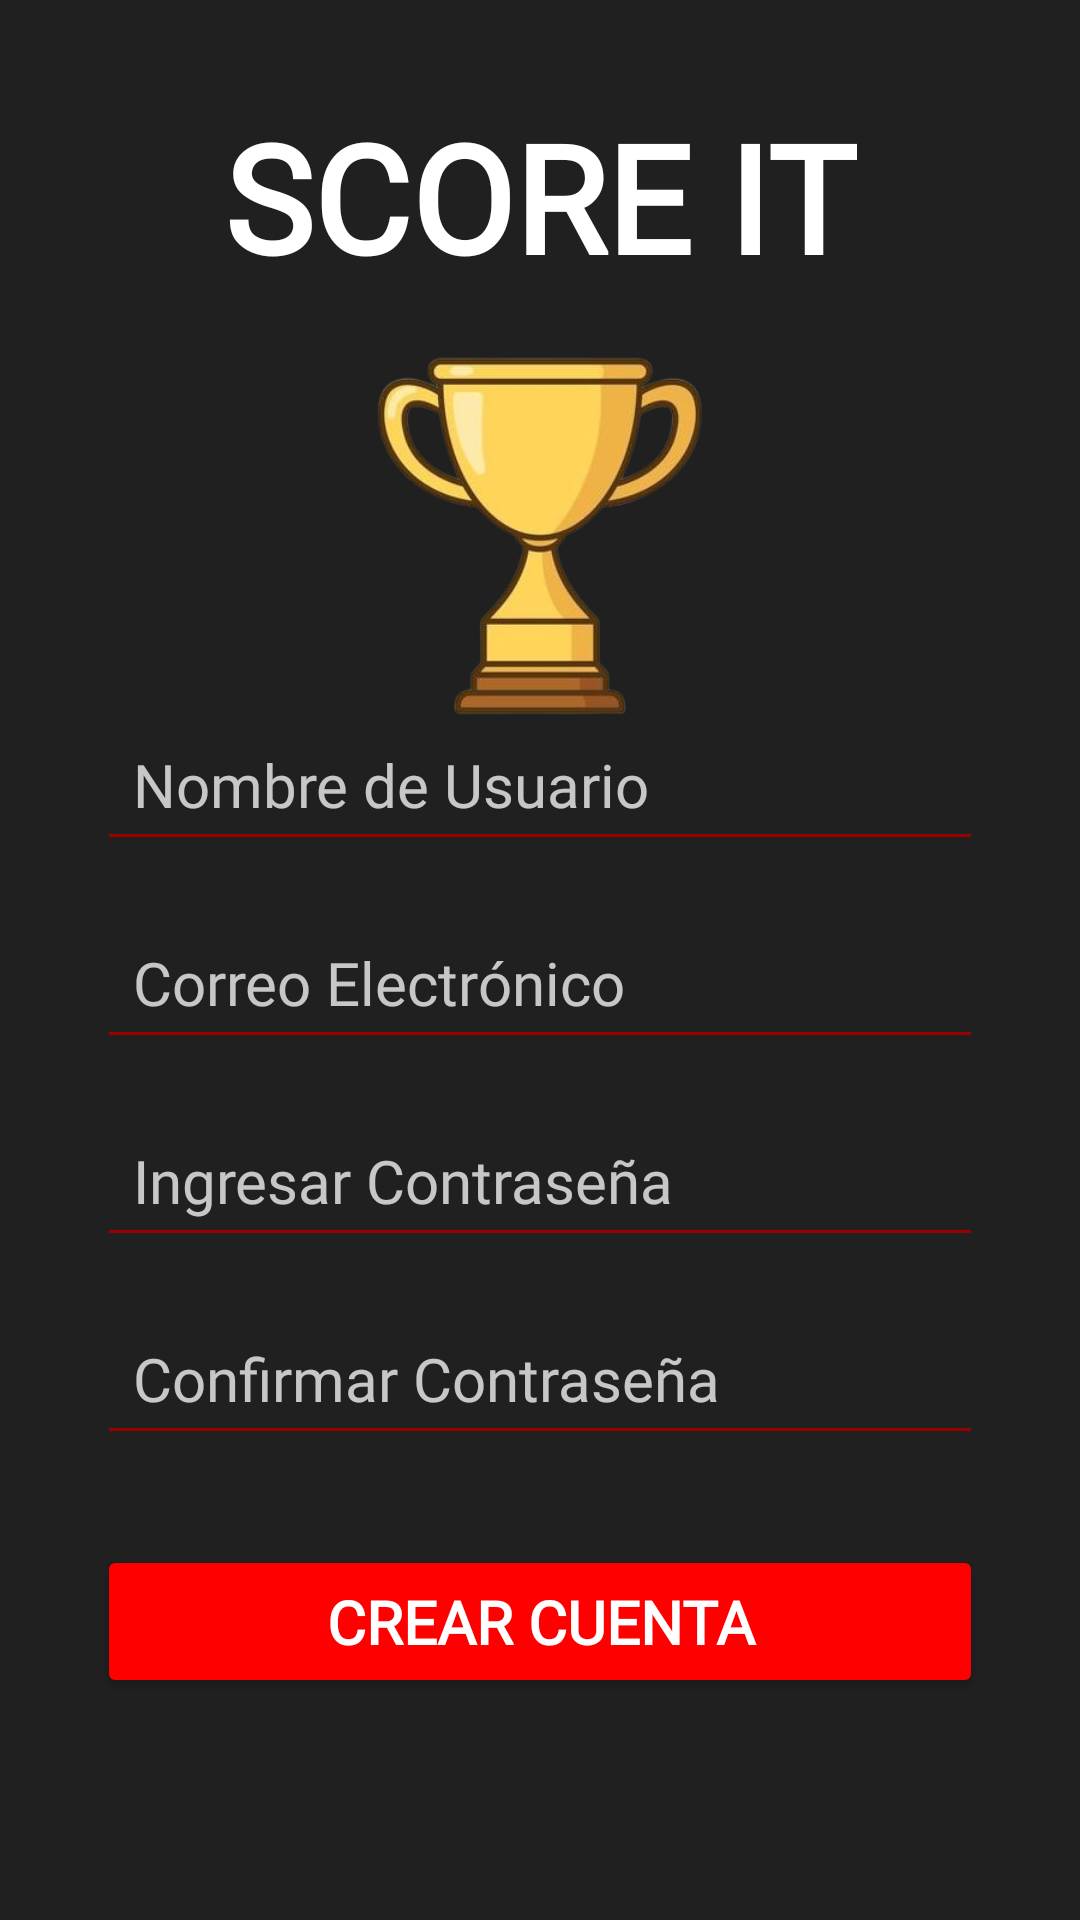

Produce the Android XML layout that renders to this screen, including the resource entries it uses.
<!-- AndroidManifest.xml: application theme Theme.SCOREIT -->
<!-- res/layout/activity_signing_up.xml -->
<?xml version="1.0" encoding="utf-8"?>
<androidx.constraintlayout.widget.ConstraintLayout xmlns:android="http://schemas.android.com/apk/res/android"
xmlns:app="http://schemas.android.com/apk/res-auto"
xmlns:tools="http://schemas.android.com/tools"
tools:context=".ActivitySigningUp"
style="@style/Background">

    <androidx.constraintlayout.widget.ConstraintLayout
        android:layout_width="match_parent"
        android:layout_height="match_parent"
        android:orientation="vertical"
        android:padding="16dp">

        <include layout="@layout/signing_header"/>

        <EditText
            android:id="@+id/usuario_sign_up"
            android:layout_width="0dp"
            android:layout_height="wrap_content"
            android:layout_marginBottom="15dp"
            android:hint="@string/nombre_usuario"
            android:inputType="text"
            app:layout_constraintBottom_toTopOf="@id/email_sign_up"
            app:layout_constraintStart_toStartOf="@id/guideline_margen_izquierda"
            app:layout_constraintEnd_toEndOf="@id/guideline_margen_derecha"
            android:padding="12dp"
            style="@style/EditTextHintStyle"
            />

        <EditText
            android:id="@+id/email_sign_up"
            android:layout_width="0dp"
            android:layout_height="wrap_content"
            android:layout_marginTop="15dp"
            android:hint="@string/correo_electronico"
            android:inputType="textEmailAddress"
            app:layout_constraintTop_toTopOf="parent"
            app:layout_constraintBottom_toBottomOf="parent"
            app:layout_constraintStart_toStartOf="@id/guideline_margen_izquierda"
            app:layout_constraintEnd_toEndOf="@id/guideline_margen_derecha"
            android:padding="12dp"
            style="@style/EditTextHintStyle"
            />

        <EditText
            android:id="@+id/password_sign_up"
            android:layout_width="0dp"
            android:layout_height="wrap_content"
            android:layout_marginTop="15dp"
            android:hint="@string/contraseña"
            android:inputType="textPassword"
            app:layout_constraintTop_toBottomOf="@id/email_sign_up"
            app:layout_constraintStart_toStartOf="@id/guideline_margen_izquierda"
            app:layout_constraintEnd_toEndOf="@id/guideline_margen_derecha"
            android:padding="12dp"
            style="@style/EditTextHintStyle"
            />

        <EditText
            android:id="@+id/password_safety_sign_up"
            android:layout_width="0dp"
            android:layout_height="wrap_content"
            android:layout_marginTop="15dp"
            android:hint="@string/repita_contraseña"
            android:inputType="textPassword"
            app:layout_constraintTop_toBottomOf="@id/password_sign_up"
            app:layout_constraintStart_toStartOf="@id/guideline_margen_izquierda"
            app:layout_constraintEnd_toEndOf="@id/guideline_margen_derecha"
            android:padding="12dp"
            style="@style/EditTextHintStyle"
            />

        <Button
            android:id="@+id/boton_crear_cuenta"
            android:layout_width="0dp"
            android:layout_height="wrap_content"
            android:backgroundTint="@color/Red"
            android:padding="12dp"
            android:text="@string/crear_cuenta"
            android:layout_marginTop="30dp"
            app:layout_constraintTop_toBottomOf="@id/password_safety_sign_up"
            app:layout_constraintStart_toStartOf="@id/guideline_margen_izquierda"
            app:layout_constraintEnd_toEndOf="@id/guideline_margen_derecha"
            style="@style/TextoNormal"
            />

        <androidx.constraintlayout.widget.Guideline
            android:id="@+id/guideline_margen_izquierda"
            android:layout_width="wrap_content"
            android:layout_height="0dp"
            android:orientation="vertical"
            app:layout_constraintGuide_percent="0.05"/>

        <androidx.constraintlayout.widget.Guideline
            android:id="@+id/guideline_margen_derecha"
            android:layout_width="wrap_content"
            android:layout_height="0dp"
            android:orientation="vertical"
            app:layout_constraintGuide_percent="0.95"/>

    </androidx.constraintlayout.widget.ConstraintLayout>

</androidx.constraintlayout.widget.ConstraintLayout>
<!-- res/layout/signing_header.xml (included above) -->
<?xml version="1.0" encoding="utf-8"?>
<androidx.constraintlayout.widget.ConstraintLayout xmlns:android="http://schemas.android.com/apk/res/android"
    xmlns:app="http://schemas.android.com/apk/res-auto"
    style="@style/Background"
    android:padding="16dp">

    <TextView
        android:id="@+id/titulo"
        android:layout_width="wrap_content"
        android:layout_height="wrap_content"
        app:layout_constraintStart_toStartOf="parent"
        app:layout_constraintEnd_toEndOf="parent"
        app:layout_constraintTop_toTopOf="parent"
        android:text="@string/app_name"
        style="@style/TextoGrande"
        />

    <ImageView
        android:layout_width="160dp"
        android:layout_height="160dp"
        app:layout_constraintTop_toBottomOf="@id/titulo"
        app:layout_constraintStart_toStartOf="parent"
        app:layout_constraintEnd_toEndOf="parent"
        android:src="@drawable/score_it_coup"
        android:contentDescription="@string/Icono_la_app"/>

</androidx.constraintlayout.widget.ConstraintLayout>
<!-- resources referenced by this layout -->
<resources>
  <color name="Red">#FF0000</color>
  <!-- drawable score_it_coup: png bitmap (drawable, 72887 bytes) -->
  <string name="Icono_la_app">Icono de la app\n</string>
  <string name="app_name">SCORE IT</string>
  <string name="correo_electronico">Correo Electrónico</string>
  <string name="crear_cuenta">Crear Cuenta</string>
  <string name="nombre_usuario">Nombre de Usuario</string>
  <style name="Background">
          <item name="android:background">@color/DarkestGray</item>
          <item name="android:layout_width">match_parent</item>
          <item name="android:layout_height">match_parent</item>
      </style>
  <style name="EditTextHintStyle">
          <item name="android:textColorHint">@color/TransparentWhite</item>
          <item name="fontFamily">@font/score_it</item>
          <item name="android:textColor">@color/White</item>
          <item name="android:backgroundTint">@color/DarkestRed</item>
          <item name="android:textSize">20sp</item>
      </style>
  <style name="TextoGrande" parent="TextoGenerico">
          <item name="android:textSize">50sp</item>
          <item name="android:gravity">center</item>
      </style>
  <style name="TextoNormal" parent="TextoGenerico">
          <item name="android:textSize">20sp</item>
      </style>
  <style name="Theme.SCOREIT" parent="Base.Theme.SCOREIT" />
  <color name="DarkestGray">#202020</color>
  <color name="TransparentWhite">#BFFFFFFF</color>
  <color name="White">#FFFFFF</color>
  <color name="DarkestRed">#990000</color>
  <style name="TextoGenerico">
          <item name="android:textColor">@color/White</item>
          <item name="android:textStyle">bold</item>
          <item name="android:fontFamily">@font/score_it</item>
      </style>
  <style name="Base.Theme.SCOREIT" parent="Theme.Material3.DayNight.NoActionBar">
          
          
      </style>
</resources>
